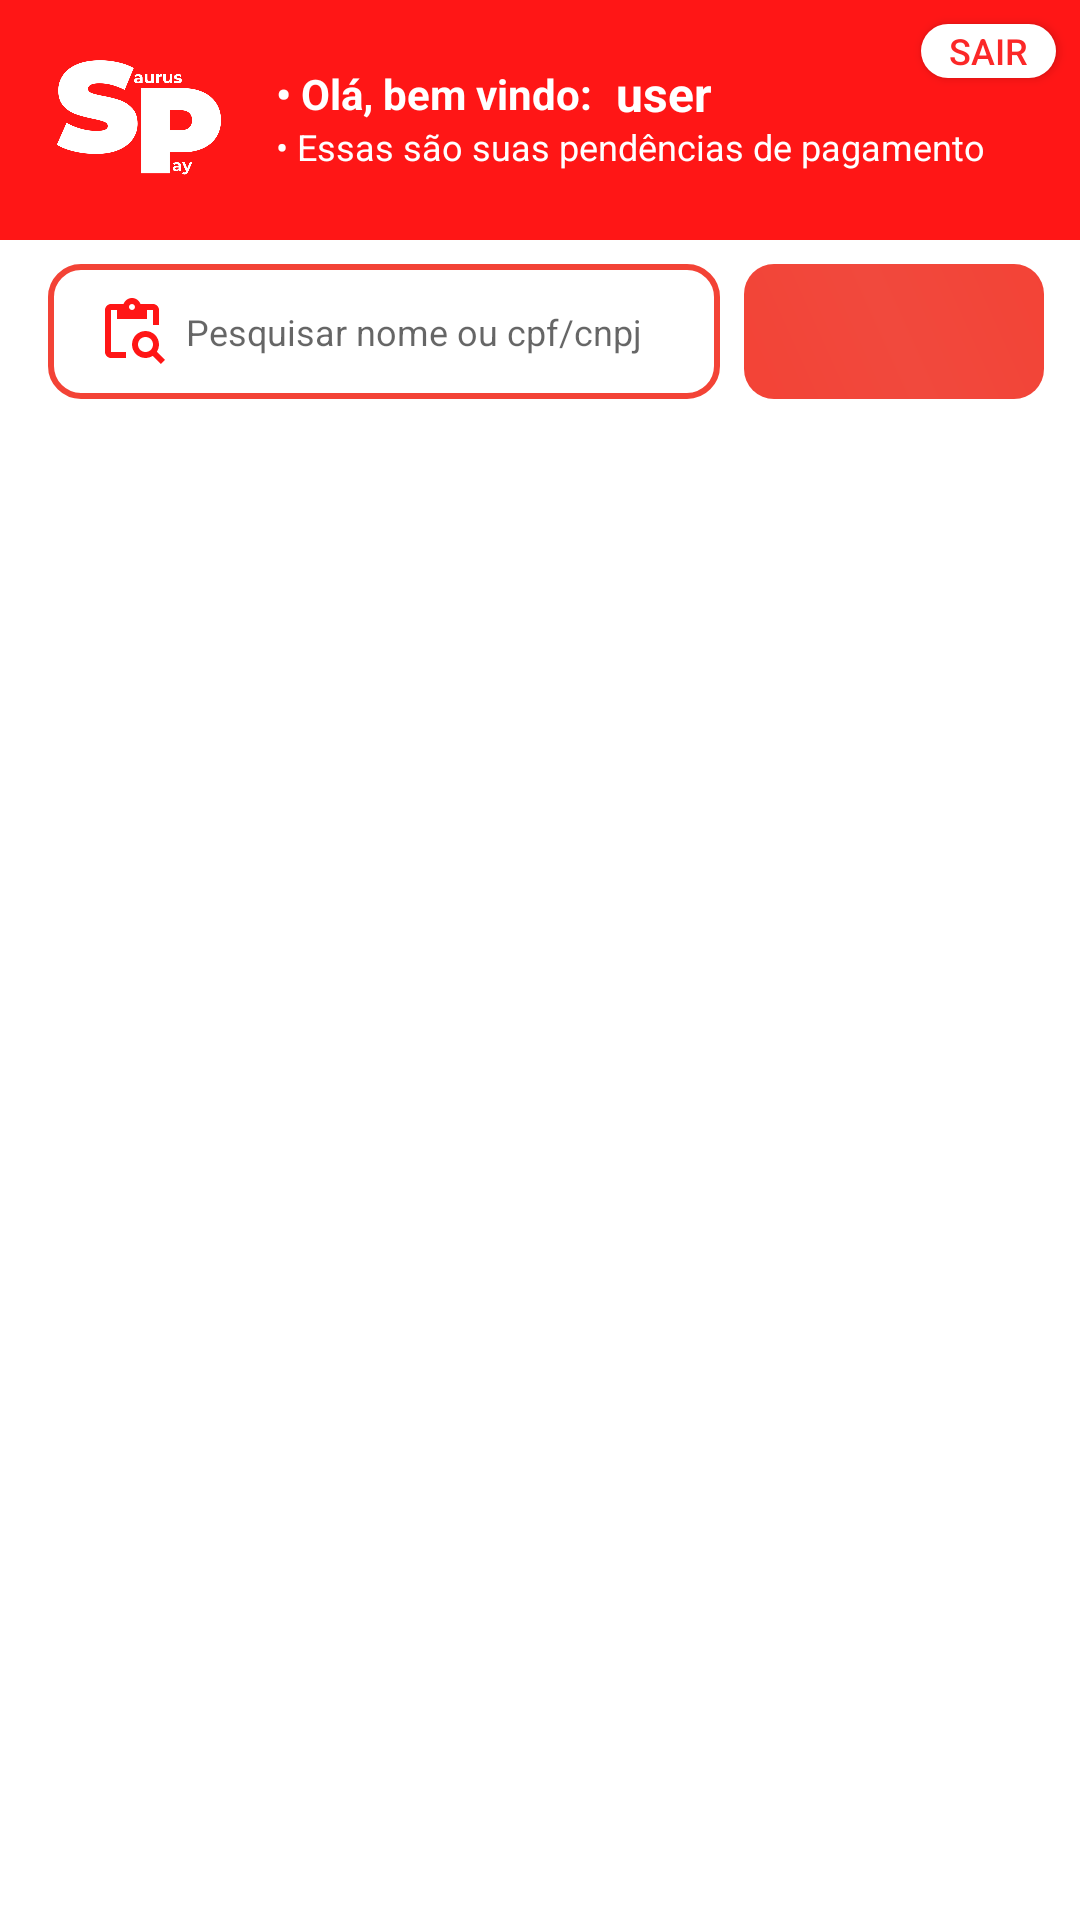

Reconstruct the res/layout file that produces this screen, plus the resources it refers to.
<!-- AndroidManifest.xml: activity theme MyThemeActivitySaurusPayNoActionBar -->
<!-- res/layout/activity_order.xml -->
<?xml version="1.0" encoding="utf-8"?>
<androidx.constraintlayout.widget.ConstraintLayout xmlns:android="http://schemas.android.com/apk/res/android"
    xmlns:app="http://schemas.android.com/apk/res-auto"
    xmlns:tools="http://schemas.android.com/tools"
    android:layout_width="match_parent"
    android:layout_height="match_parent"
    android:background="#FFFFFF"
    tools:context=".ui.OrderActivity">

    <androidx.recyclerview.widget.RecyclerView
        android:id="@+id/recyclerFatura"
        android:layout_width="0dp"
        android:layout_height="0dp"
        android:layout_marginStart="16dp"
        android:layout_marginTop="8dp"
        android:layout_marginEnd="16dp"
        app:layout_constraintBottom_toBottomOf="parent"
        app:layout_constraintEnd_toEndOf="parent"
        app:layout_constraintHorizontal_bias="1.0"
        app:layout_constraintStart_toStartOf="parent"
        app:layout_constraintTop_toBottomOf="@+id/edtSearch"
        app:layout_constraintVertical_bias="0.0" />

    <View
        android:id="@+id/view2"
        android:layout_width="0dp"
        android:layout_height="80dp"
        android:background="#FF1616"
        app:layout_constraintEnd_toEndOf="parent"
        app:layout_constraintHorizontal_bias="0.0"
        app:layout_constraintStart_toStartOf="parent"
        app:layout_constraintTop_toTopOf="parent" />

    <TextView
        android:id="@+id/textView2"
        android:layout_width="wrap_content"
        android:layout_height="wrap_content"
        android:layout_marginStart="16dp"
        android:layout_marginBottom="8dp"
        android:text="• Olá, bem vindo:"
        android:textColor="#FFFFFF"
        android:textSize="14sp"
        android:textStyle="bold"
        app:layout_constraintBottom_toBottomOf="@+id/imageView4"
        app:layout_constraintStart_toEndOf="@+id/imageView4"
        app:layout_constraintTop_toTopOf="@+id/view2" />

    <ImageView
        android:id="@+id/imageView4"
        android:layout_width="60dp"
        android:layout_height="60dp"
        android:layout_marginStart="16dp"
        app:layout_constraintBottom_toBottomOf="@+id/view2"
        app:layout_constraintStart_toStartOf="parent"
        app:layout_constraintTop_toTopOf="@+id/view2"
        app:srcCompat="@drawable/sauruspay" />

    <TextView
        android:id="@+id/txtUser"
        android:layout_width="wrap_content"
        android:layout_height="wrap_content"
        android:layout_marginStart="8dp"
        android:text="user"
        android:textColor="#FFFFFF"
        android:textSize="16sp"
        android:textStyle="bold"
        app:layout_constraintBottom_toBottomOf="@+id/textView2"
        app:layout_constraintStart_toEndOf="@+id/textView2"
        app:layout_constraintTop_toTopOf="@+id/textView2" />

    <TextView
        android:id="@+id/textView7"
        android:layout_width="wrap_content"
        android:layout_height="wrap_content"
        android:text="• Essas são suas pendências de pagamento"
        android:textColor="#FFFFFF"
        android:textSize="12sp"
        app:layout_constraintStart_toStartOf="@+id/textView2"
        app:layout_constraintTop_toBottomOf="@+id/textView2" />

    <Button
        android:id="@+id/btnLogout"
        android:layout_width="45dp"
        android:layout_height="18dp"
        android:layout_marginTop="8dp"
        android:layout_marginEnd="8dp"
        android:background="@drawable/button_custom_white"
        android:gravity="center"
        android:paddingStart="4dp"
        android:paddingEnd="4dp"
        android:text="Sair"
        android:textColor="#FB2828"
        android:textSize="12sp"
        app:layout_constraintEnd_toEndOf="parent"
        app:layout_constraintTop_toTopOf="@+id/view2" />

    <View
        android:id="@+id/viewlay"
        android:layout_width="100dp"
        android:layout_height="45dp"
        android:layout_marginEnd="16dp"
        android:background="@drawable/button_custom_red"
        app:layout_constraintBottom_toBottomOf="@+id/edtSearch"
        app:layout_constraintEnd_toEndOf="parent"
        app:layout_constraintStart_toStartOf="@+id/guideline"
        app:layout_constraintTop_toTopOf="@+id/edtSearch" />

    <EditText
        android:id="@+id/edtSearch"
        android:layout_width="0dp"
        android:layout_height="45dp"
        android:layout_marginStart="16dp"
        android:layout_marginTop="8dp"
        android:layout_marginEnd="8dp"
        android:background="@drawable/button_border_red"
        android:drawableLeft="@drawable/baseline_content_paste_search_24"
        android:ems="10"
        android:hint="  Pesquisar nome ou cpf/cnpj"
        android:inputType="text"
        android:paddingStart="16dp"
        android:textSize="12sp"
        app:layout_constraintEnd_toStartOf="@+id/viewlay"
        app:layout_constraintStart_toStartOf="parent"
        app:layout_constraintTop_toBottomOf="@+id/view2" />

    <androidx.constraintlayout.widget.Guideline
        android:id="@+id/guideline"
        android:layout_width="wrap_content"
        android:layout_height="wrap_content"
        android:orientation="vertical"
        app:layout_constraintGuide_percent="0.7" />
</androidx.constraintlayout.widget.ConstraintLayout>
<!-- resources referenced by this layout -->
<resources>
  <!-- drawable baseline_content_paste_search_24 (drawable) -->
  <vector android:height="24dp" android:tint="#FF1616"
      android:viewportHeight="24" android:viewportWidth="24"
      android:width="24dp" xmlns:android="http://schemas.android.com/apk/res/android">
      <path android:fillColor="@android:color/white" android:pathData="M5,5h2v3h10V5h2v5h2V5c0,-1.1 -0.9,-2 -2,-2h-4.18C14.4,1.84 13.3,1 12,1S9.6,1.84 9.18,3H5C3.9,3 3,3.9 3,5v14c0,1.1 0.9,2 2,2h5v-2H5V5zM12,3c0.55,0 1,0.45 1,1s-0.45,1 -1,1s-1,-0.45 -1,-1S11.45,3 12,3z"/>
      <path android:fillColor="@android:color/white" android:pathData="M20.3,18.9c0.4,-0.7 0.7,-1.5 0.7,-2.4c0,-2.5 -2,-4.5 -4.5,-4.5S12,14 12,16.5s2,4.5 4.5,4.5c0.9,0 1.7,-0.3 2.4,-0.7l2.7,2.7l1.4,-1.4L20.3,18.9zM16.5,19c-1.4,0 -2.5,-1.1 -2.5,-2.5c0,-1.4 1.1,-2.5 2.5,-2.5s2.5,1.1 2.5,2.5C19,17.9 17.9,19 16.5,19z"/>
  </vector>
  <!-- drawable button_border_red (drawable) -->
  <?xml version="1.0" encoding="utf-8"?>
  <shape xmlns:android="http://schemas.android.com/apk/res/android"
      android:shape="rectangle">
  
      <corners
          android:radius="10dp"/>
      <stroke
          android:width="2dp"
          android:color="#F34336" />
  </shape>
  <!-- drawable button_custom_red (drawable) -->
  <?xml version="1.0" encoding="utf-8"?>
  <shape xmlns:android="http://schemas.android.com/apk/res/android"
      android:shape="rectangle">
  
      <corners
          android:radius="10dp"/>
  
      <gradient
          android:type="linear"
          android:gradientRadius="1000"
          android:startColor="#F34336"
          android:endColor="#F34336"
          android:angle="45"
          android:centerColor="#F1493D"/>
  </shape>
  <!-- drawable button_custom_white (drawable) -->
  <?xml version="1.0" encoding="utf-8"?>
  <shape xmlns:android="http://schemas.android.com/apk/res/android"
      android:shape="rectangle">
  
      <corners
          android:radius="10dp"/>
  
      <gradient
          android:type="linear"
          android:gradientRadius="1000"
          android:startColor="#FFFFFF"
          android:endColor="#FFFFFF"
          android:angle="45"
          android:centerColor="#FFFFFF"/>
  </shape>
  <!-- drawable sauruspay: png bitmap (drawable, 54573 bytes) -->
  <style name="MyThemeActivitySaurusPayNoActionBar" parent="@style/Theme.AppCompat.Light.NoActionBar">
          <item name="colorPrimaryDark">#FF1616</item>
          <item name="colorPrimary">#FF1616</item>
          <item name="colorAccent">#F45D52</item>
      </style>
</resources>
